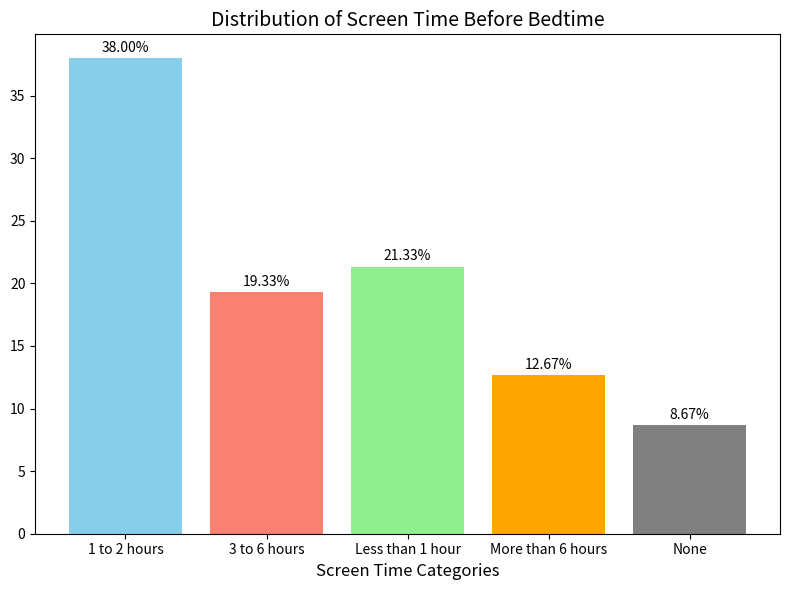

This figure's Python source:
import matplotlib.pyplot as plt

# Data for screen time categories and their frequencies
categories = ["1 to 2 hours", "3 to 6 hours", "Less than 1 hour", "More than 6 hours", "None"]
frequencies = [38, 19.33, 21.33, 12.67, 8.67]  # Correcting percentages to numeric values

# Create the bar chart
plt.figure(figsize=(8, 6))
bars = plt.bar(categories, frequencies, color=['skyblue', 'salmon', 'lightgreen', 'orange', 'gray'])

# Add labels and title
plt.xlabel("Screen Time Categories", fontsize=12)
plt.title("Distribution of Screen Time Before Bedtime", fontsize=14)

# Annotate bars with their values
for bar in bars:
    height = bar.get_height()
    plt.text(bar.get_x() + bar.get_width() / 2, height + 0.5, f'{height:.2f}%', ha='center', fontsize=10)

# Display the plot
plt.tight_layout()
plt.show()
